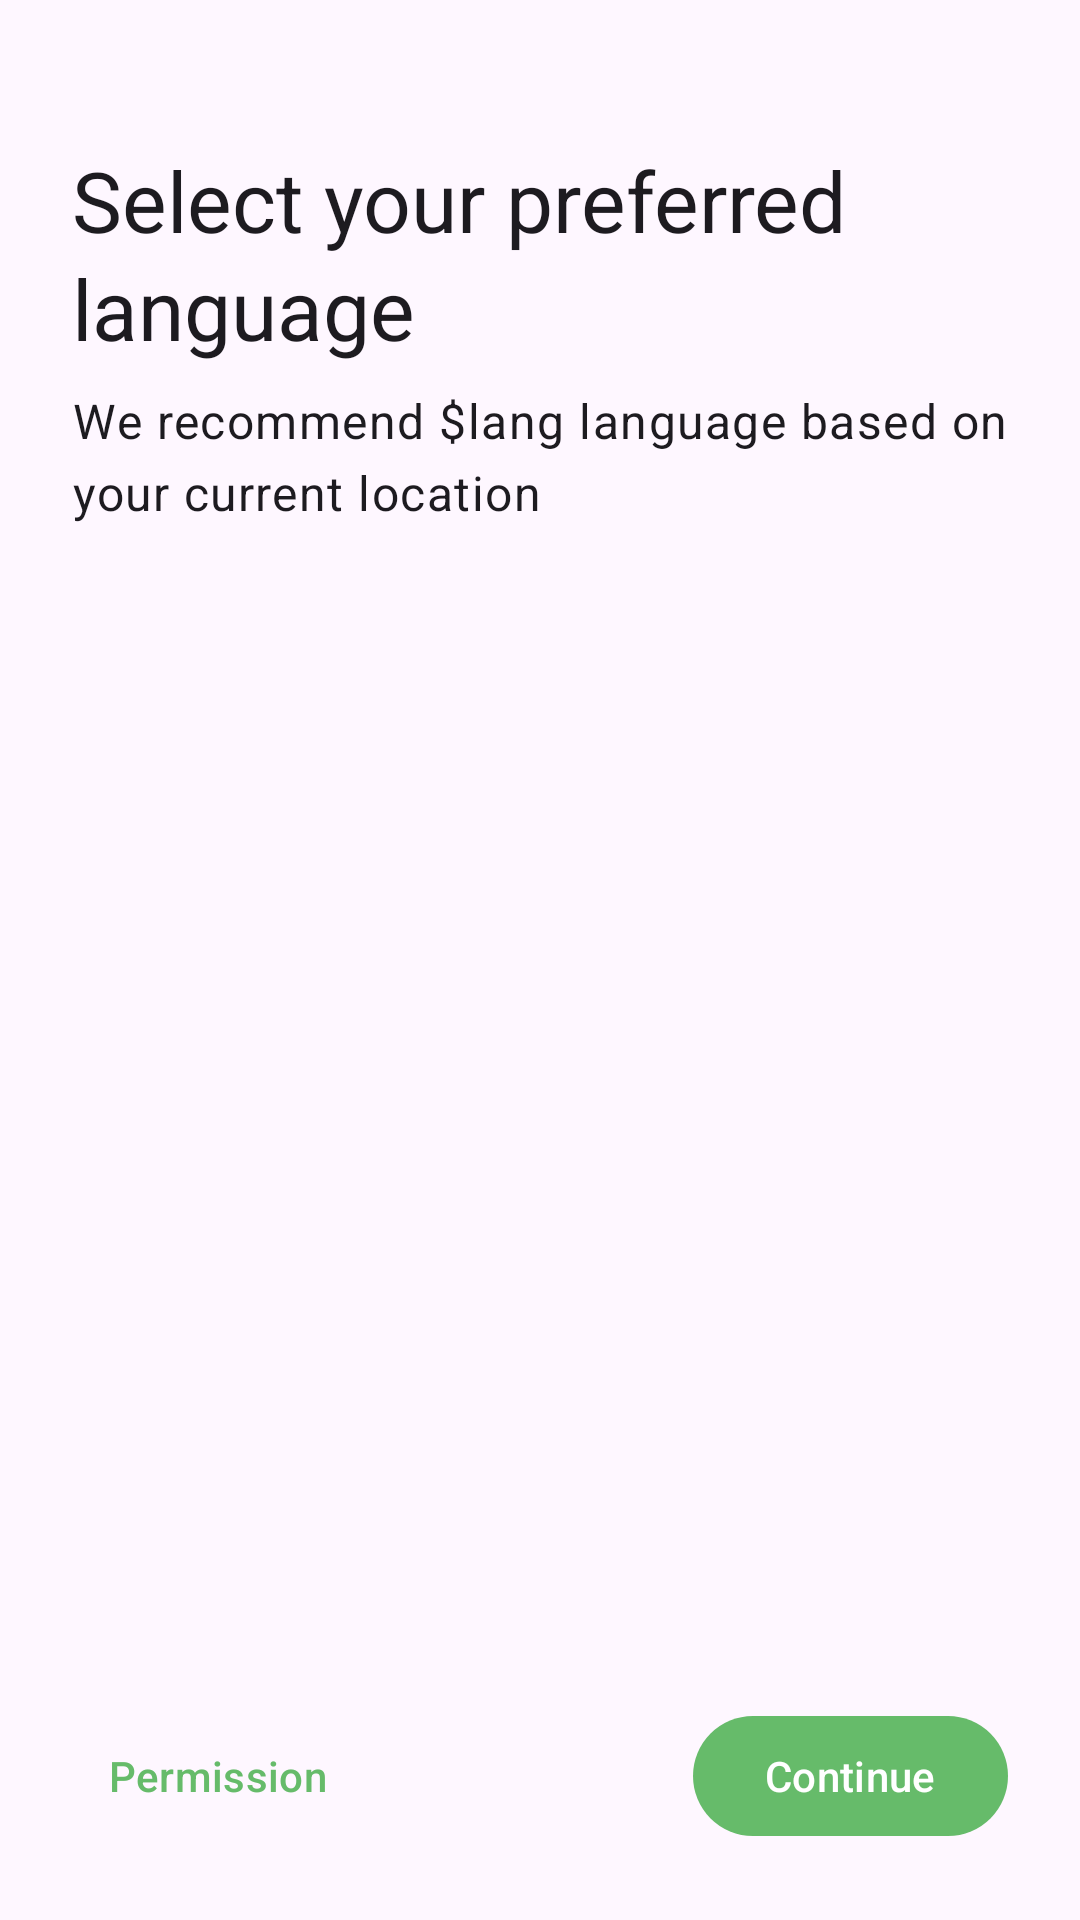

Write the Android layout XML for this screen, with the resource values it uses.
<!-- AndroidManifest.xml: application theme Theme.AskToAgri -->
<!-- res/layout/activity_on_board_language.xml -->
<?xml version="1.0" encoding="utf-8"?>
<RelativeLayout xmlns:android="http://schemas.android.com/apk/res/android"
    xmlns:app="http://schemas.android.com/apk/res-auto"
    xmlns:tools="http://schemas.android.com/tools"
    android:layout_width="match_parent"
    android:layout_height="match_parent"
    tools:context=".ui.onboard.OnBoardLanguageActivity">

    <LinearLayout
        android:layout_width="match_parent"
        android:layout_height="wrap_content"
        android:layout_marginStart="24dp"
        android:layout_marginTop="48dp"
        android:layout_marginEnd="24dp"
        android:orientation="vertical">

        <com.google.android.material.textview.MaterialTextView
            style="@style/TextAppearance.Material3.HeadlineMedium"
            android:layout_width="wrap_content"
            android:layout_height="wrap_content"
            android:text="@string/onboard_language_headline" />

        <com.google.android.material.textview.MaterialTextView
            style="@style/TextAppearance.Material3.BodyLarge"
            android:layout_width="wrap_content"
            android:layout_height="wrap_content"
            android:layout_marginTop="8dp"
            android:text="@string/onboard_language_caption" />

        <com.google.android.material.chip.ChipGroup
            android:layout_marginTop="32dp"
            android:id="@+id/chipGroupLanguage"
            app:chipSpacingHorizontal="12dp"
            android:layout_width="wrap_content"
            android:layout_height="wrap_content">
        </com.google.android.material.chip.ChipGroup>

    </LinearLayout>


    <com.google.android.material.button.MaterialButton
        android:id="@+id/onboard_language_secondary_btn"
        style="@style/Widget.Material3.Button.TextButton"
        android:layout_width="wrap_content"
        android:layout_height="wrap_content"
        android:layout_alignParentStart="true"
        android:layout_alignParentBottom="true"
        android:layout_marginStart="24dp"
        android:layout_marginTop="24dp"
        android:layout_marginBottom="24dp"
        android:text="@string/permission" />

    <com.google.android.material.button.MaterialButton
        android:id="@+id/onboard_language_primary_btn"
        android:layout_width="wrap_content"
        android:layout_height="wrap_content"
        android:layout_alignParentEnd="true"
        android:layout_alignParentBottom="true"
        android:layout_marginEnd="24dp"
        android:layout_marginBottom="24dp"
        android:text="@string/continue_btn"
        app:cornerRadius="24dp"
        tools:ignore="RelativeOverlap" />

</RelativeLayout>
<!-- resources referenced by this layout -->
<resources>
  <string name="continue_btn">Continue</string>
  <string name="onboard_language_caption">We recommend $lang language based on your current location</string>
  <string name="onboard_language_headline">Select your preferred language</string>
  <string name="permission">Permission</string>
  <style name="Theme.AskToAgri" parent="Theme.Material3.DayNight.NoActionBar">
          
          <item name="colorPrimary">@color/primaryColor</item>
          <item name="colorPrimaryVariant">@color/primaryDarkColor</item>
          <item name="colorOnPrimary">@color/white</item>
          
          <item name="colorSecondary">@color/secondaryColor</item>
          <item name="colorSecondaryVariant">@color/secondaryDarkColor</item>
          <item name="colorOnSecondary">@color/black</item>
          
          <item name="android:statusBarColor" tools:targetApi="l">?attr/colorPrimaryVariant</item>
          
      </style>
  <color name="primaryColor">#66bb6a</color>
  <color name="primaryDarkColor">#338a3e</color>
  <color name="white">#ffffff</color>
  <color name="secondaryColor">#ffca28</color>
  <color name="secondaryDarkColor">#c79a00</color>
  <color name="black">#000000</color>
</resources>
